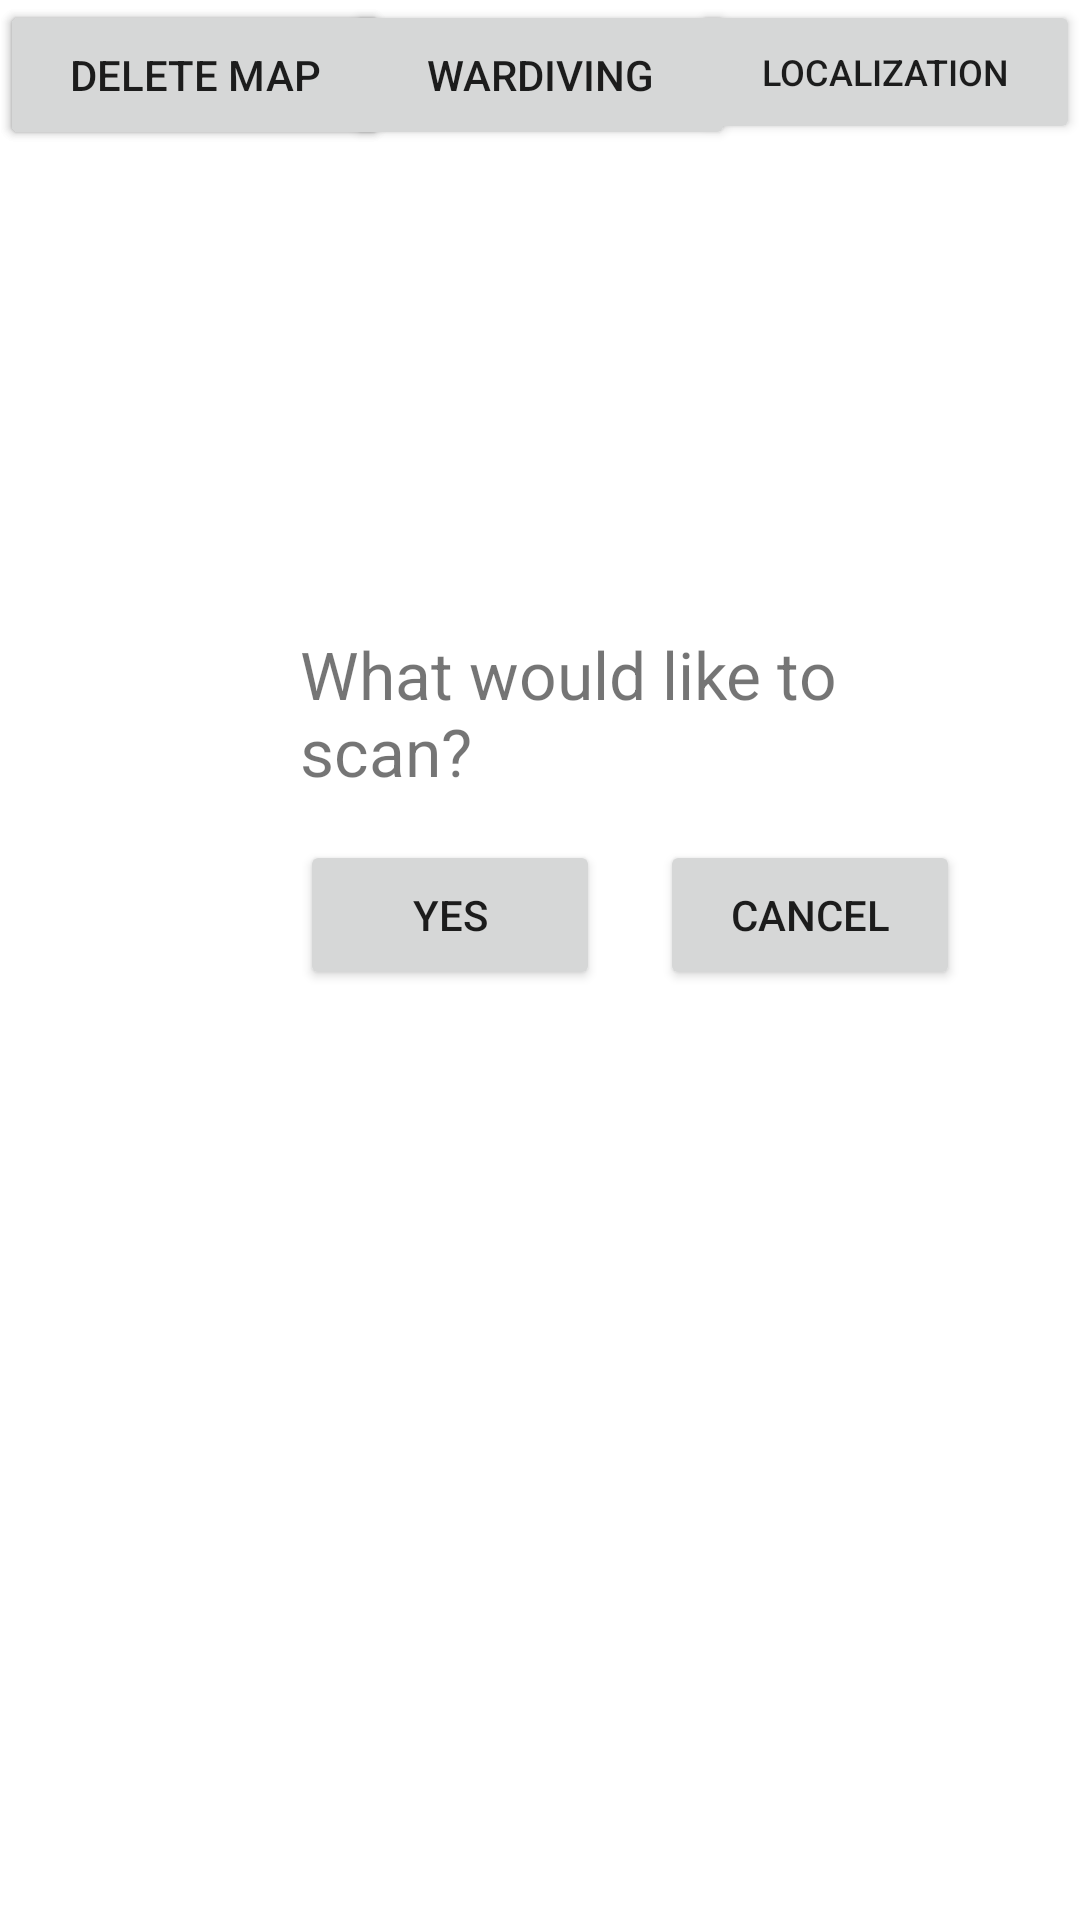

Layout XML and referenced resources for this Android screen:
<!-- AndroidManifest.xml: application theme Theme.Localization -->
<!-- res/layout/activity_main.xml -->
<?xml version="1.0" encoding="utf-8"?>
<RelativeLayout
    xmlns:android="http://schemas.android.com/apk/res/android"
    xmlns:tools="http://schemas.android.com/tools"
    android:layout_width="match_parent"
    android:layout_height="match_parent"
    tools:context=".MainActivity"
    tools:ignore="HardcodedText">

    <Button
        android:id="@+id/upload_button"
        android:layout_width="130dp"
        android:layout_height="50dp"
        android:layout_alignParentLeft="true"
        android:layout_alignParentTop="true"
        android:text="@string/upload_button_text" />

    <Button
        android:id="@+id/delete_button"
        android:layout_width="130dp"
        android:layout_height="50dp"
        android:text="@string/delete_button_text"
        android:layout_alignParentLeft="true"
        android:layout_alignParentTop="true" />

    <Button
        android:id="@+id/wardriving_button"
        android:layout_width="130dp"
        android:layout_height="50dp"
        android:text="@string/wardriving_button_text"
        android:layout_centerHorizontal="true"
        android:layout_alignParentTop="true"
        />

    <Button
        android:id="@+id/localization_button"
        android:layout_width="130dp"
        android:layout_height="wrap_content"
        android:text="@string/localization_button_text"
        android:textSize="12dp"
        android:layout_alignParentRight="true"
        android:layout_alignParentTop="true"/>

    <ImageView
        android:id="@+id/map_image"
        android:layout_width="fill_parent"
        android:layout_height="fill_parent"
        android:layout_below="@id/upload_button"
        android:layout_alignParentBottom="true"
        android:layout_marginTop="-4dp"
        android:layout_marginBottom="3dp"
        android:gravity="center" />

    <ImageView
        android:id="@+id/ask_popup"
        android:layout_width="240dp"
        android:layout_height="150dp"
        android:src="@color/white"
        android:layout_alignParentTop="true"
        android:layout_alignParentLeft="true"
        android:layout_marginTop="200dp"
        android:layout_marginLeft="90dp"/>

    <TextView
        android:id="@+id/ask_perm"
        android:layout_width="220dp"
        android:layout_height="wrap_content"
        android:text="@string/ask_perm_text"
        android:textSize="22dp"
        android:layout_alignParentTop="true"
        android:layout_alignParentLeft="true"
        android:layout_marginTop="210dp"
        android:layout_marginLeft="100dp"/>

    <Button
        android:id="@+id/yes_button_scan"
        android:layout_width="100dp"
        android:layout_height="50dp"
        android:text = "@string/yes_text"
        android:layout_alignParentTop="true"
        android:layout_alignParentLeft="true"
        android:layout_marginTop="280dp"
        android:layout_marginLeft="100dp" />

    <Button
        android:id="@+id/no_button_scan"
        android:layout_width="100dp"
        android:layout_height="50dp"
        android:text = "@string/cancel_text"
        android:layout_alignParentTop="true"
        android:layout_alignParentLeft="true"
        android:layout_marginTop="280dp"
        android:layout_marginLeft="220dp" />
</RelativeLayout>
<!-- resources referenced by this layout -->
<resources>
  <string name="ask_perm_text">What would like to scan?</string>
  <string name="cancel_text">Cancel</string>
  <string name="delete_button_text">Delete Map</string>
  <string name="localization_button_text">Localization</string>
  <string name="upload_button_text">Upload Map</string>
  <string name="wardriving_button_text">Wardiving</string>
  <string name="yes_text">Yes</string>
  <style name="Theme.Localization" parent="Theme.MaterialComponents.DayNight.DarkActionBar">
          
          <item name="colorPrimary">@color/purple_500</item>
          <item name="colorPrimaryVariant">@color/purple_700</item>
          <item name="colorOnPrimary">@color/white</item>
          
          <item name="colorSecondary">@color/teal_200</item>
          <item name="colorSecondaryVariant">@color/teal_700</item>
          <item name="colorOnSecondary">@color/black</item>
          
          <item name="android:statusBarColor" tools:targetApi="21">?attr/colorPrimaryVariant</item>
          
      </style>
  <!-- not gathered from this repository: default colours our renderer supplied (Android Studio template values) -->
  <color name="purple_500">#FF6200EE</color>
  <color name="purple_700">#FF3700B3</color>
  <color name="teal_200">#FF03DAC5</color>
  <color name="teal_700">#FF018786</color>
  <color name="black">#FF000000</color>
  <color name="white">#FFFFFFFF</color>
</resources>
